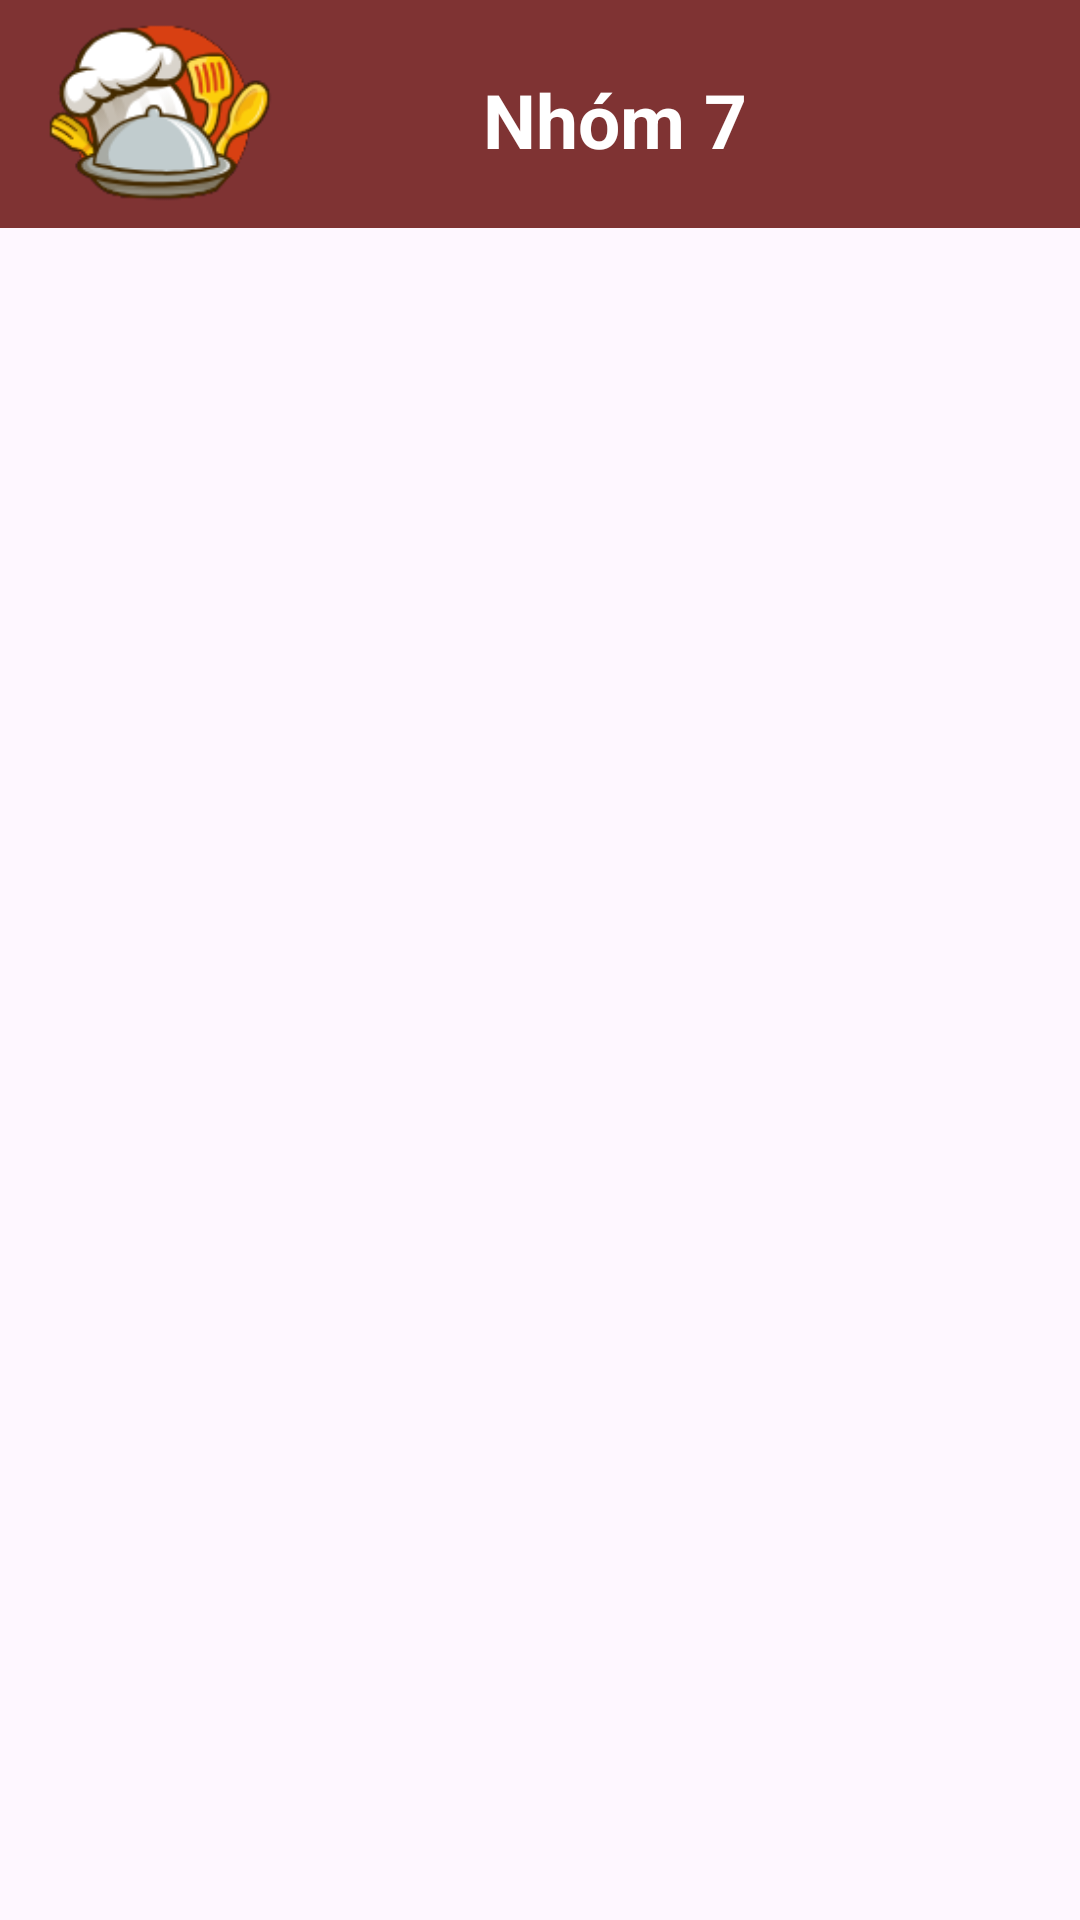

Here is an Android app screen rendered from its layout file. Give the layout XML and the strings, colors and styles it references.
<!-- AndroidManifest.xml: application theme Theme.AppMasterChef -->
<!-- res/layout/service_fragment.xml -->
<?xml version="1.0" encoding="utf-8"?>
<LinearLayout
    xmlns:android="http://schemas.android.com/apk/res/android"
    xmlns:tools="http://schemas.android.com/tools"
    android:layout_width="match_parent"
    android:layout_height="match_parent"
    xmlns:app="http://schemas.android.com/apk/res-auto"
    tools:context=".MainActivity"
    android:orientation="vertical"
    >

    

    <androidx.appcompat.widget.Toolbar
        android:id="@+id/toolbar"
        android:layout_width="match_parent"
        android:layout_height="wrap_content"
        android:background="#7F3333"

        >

        <ImageView
            android:layout_width="75dp"
            android:layout_height="60dp"
            android:layout_margin="8dp"
            android:scaleType="fitXY"
            android:src="@drawable/logo_masterchef" />

        <TextView
            android:layout_width="150dp"
            android:layout_height="30dp"
            android:layout_marginLeft="70dp"
            android:layout_marginTop="20dp"
            android:text="Nhóm 7"
            android:textColor="@color/white"
            android:textSize="25dp"
            android:textStyle="bold"/>
    </androidx.appcompat.widget.Toolbar>

    <ListView
        android:id="@+id/listviewprofile"
        android:layout_width="match_parent"
        android:layout_height="match_parent" />


</LinearLayout>
<!-- resources referenced by this layout -->
<resources>
  <!-- drawable logo_masterchef: png bitmap (drawable, 13110 bytes) -->
  <style name="Theme.AppMasterChef" parent="Base.Theme.AppMasterChef" />
  <style name="Base.Theme.AppMasterChef" parent="Theme.Material3.DayNight.NoActionBar">
          
          
      </style>
  <!-- not gathered from this repository: default colours our renderer supplied (Android Studio template values) -->
  <color name="white">#FFFFFFFF</color>
</resources>
